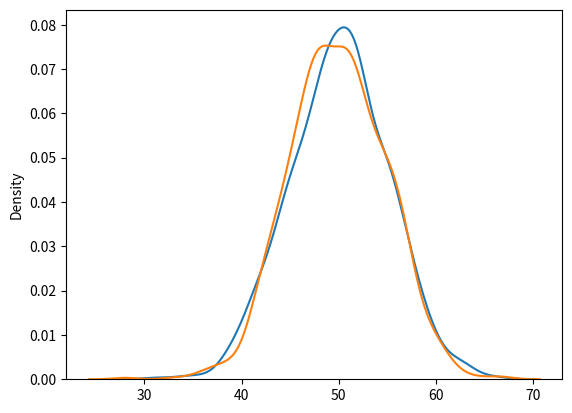

Here is the Python script that generated this plot:
import seaborn as sns
import matplotlib.pyplot as plt
from numpy import random

x = random.binomial(n=100, p=0.5, size=10)

print(x)


# sns.distplot(random.binomial(n=10, p=0.5, size=1000), hist=True, kde=True)
# plt.show()


sns.distplot(random.normal(loc=50, scale=5, size=1000),
             hist=False, label='normal')
sns.distplot(random.binomial(n=100, p=0.5, size=1000),
             hist=False, label='binomial')

plt.show()
